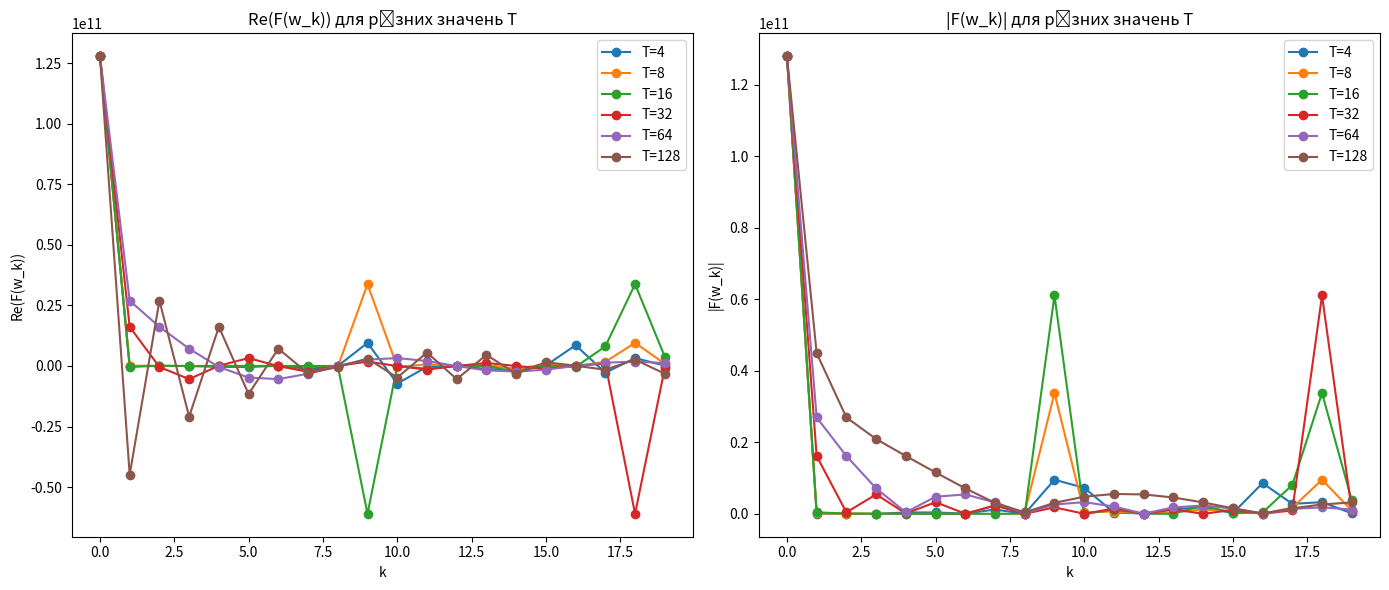

Here is the Python script that generated this plot:
import numpy as np
from scipy.integrate import quad
import matplotlib.pyplot as plt

# Константи
n = 2
N = 100 * n

# Функція f(t) для n = 2
def f(t):
    return t ** 4

# Функція для обчислення F(w_k)
def F_wk(k, T):
    w_k = 2 * np.pi * k / T

    # Дійсна частина
    Re_F, _ = quad(lambda t: f(t) * np.cos(-w_k * t), -N, N)

    # Уявна частина
    Im_F, _ = quad(lambda t: f(t) * np.sin(-w_k * t), -N, N)

    return Re_F, Im_F

# Функція для обчислення амплітуди |F(w_k)|
def amplitude(Re_F, Im_F):
    return np.sqrt(Re_F ** 2 + Im_F ** 2)

# Значення T, для яких будуть побудовані графіки
T_values = [4, 8, 16, 32, 64, 128]
k_values = range(20)  # кількість гармонік для обчислення

# Побудова графіків
plt.figure(figsize=(14, 6))

# Графік Re(F(w_k))
plt.subplot(1, 2, 1)
for T in T_values:
    Re_F_values = []
    for k in k_values:
        Re_F, Im_F = F_wk(k, T)
        Re_F_values.append(Re_F)
    plt.plot(k_values, Re_F_values, '-o', label=f'T={T}')

plt.xlabel('k')
plt.ylabel('Re(F(w_k))')
plt.title('Re(F(w_k)) для різних значень T')
plt.legend()

# Графік |F(w_k)|
plt.subplot(1, 2, 2)
for T in T_values:
    amplitude_values = []
    for k in k_values:
        Re_F, Im_F = F_wk(k, T)
        amplitude_values.append(amplitude(Re_F, Im_F))
    plt.plot(k_values, amplitude_values, '-o', label=f'T={T}')

plt.xlabel('k')
plt.ylabel('|F(w_k)|')
plt.title('|F(w_k)| для різних значень T')
plt.legend()

plt.tight_layout()
plt.show()
